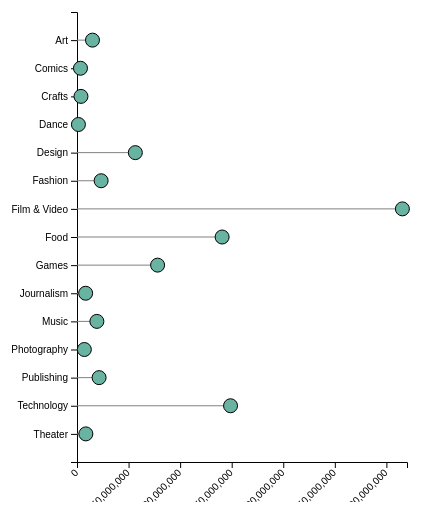
D3 v4 page, settled after 360 driven frames (6 s of simulated time); the page loaded 1 data file(s).



// set the dimensions and margins of the graph
var margin = {top: 10, right: 30, bottom: 40, left: 100},
    width = 460 - margin.left - margin.right,
    height = 500 - margin.top - margin.bottom;

// append the svg object to the body of the page
var svg = d3.select("#my_dataviz")
  .append("svg")
    .attr("width", width + margin.left + margin.right)
    .attr("height", height + margin.top + margin.bottom)
  .append("g")
    .attr("transform",
          "translate(" + margin.left + "," + margin.top + ")");

// Parse the Data
d3.csv("gbp_kickstarter_2015_summary.csv", function(data) {

// sort data
data.sort(function(b, a) {
  return a.Value - b.Value;
});

// Add X axis
var x = d3.scaleLinear()
  .domain([0, 320000000]) //!!
  .range([ 0, width]);
svg.append("g")
  .attr("transform", "translate(0," + height + ")")
  .call(d3.axisBottom(x))
  .selectAll("text")
    .attr("transform", "translate(-10,0)rotate(-45)")
    .style("text-anchor", "end");

// Y axis
var y = d3.scaleBand()
  .range([ 0, height ])
  .domain(data.map(function(d) { return d.main_category; })) //!!
  .padding(1);
svg.append("g")
  .call(d3.axisLeft(y))

// Lines
svg.selectAll("myline")
  .data(data)
  .enter()
  .append("line")
    .attr("x1", function(d) { return x(d.goal); }) //!!
    .attr("x2", x(0))
    .attr("y1", function(d) { return y(d.main_category); }) //!!
    .attr("y2", function(d) { return y(d.main_category); }) //!!
    .attr("stroke", "grey")

// Circles
svg.selectAll("mycircle")
  .data(data)
  .enter()
  .append("circle")
    .attr("cx", function(d) { return x(d.goal); }) //!!
    .attr("cy", function(d) { return y(d.main_category); }) //!!
    .attr("r", "7")
    .style("fill", "#69b3a2")
    .attr("stroke", "black")
})



### data: gbp_kickstarter_2015_summary.csv
, main_category, goal, pledged
0, Art, 15008592, 4048634
1, Comics, 3377287, 1907053
2, Crafts, 3853799, 575518
3, Dance, 1380987, 371477
4, Design, 56573200, 19622254
5, Fashion, 23386718, 4861199
6, Film & Video, 315520672, 13814021
7, Food, 140712116, 3014341
8, Games, 78161460, 32784580
9, Journalism, 8388530, 525847
10, Music, 19272528, 5430839
11, Photography, 7121856, 2492823
12, Publishing, 21421520, 5796008
13, Technology, 148886660, 25153242
14, Theater, 8588911, 2704577